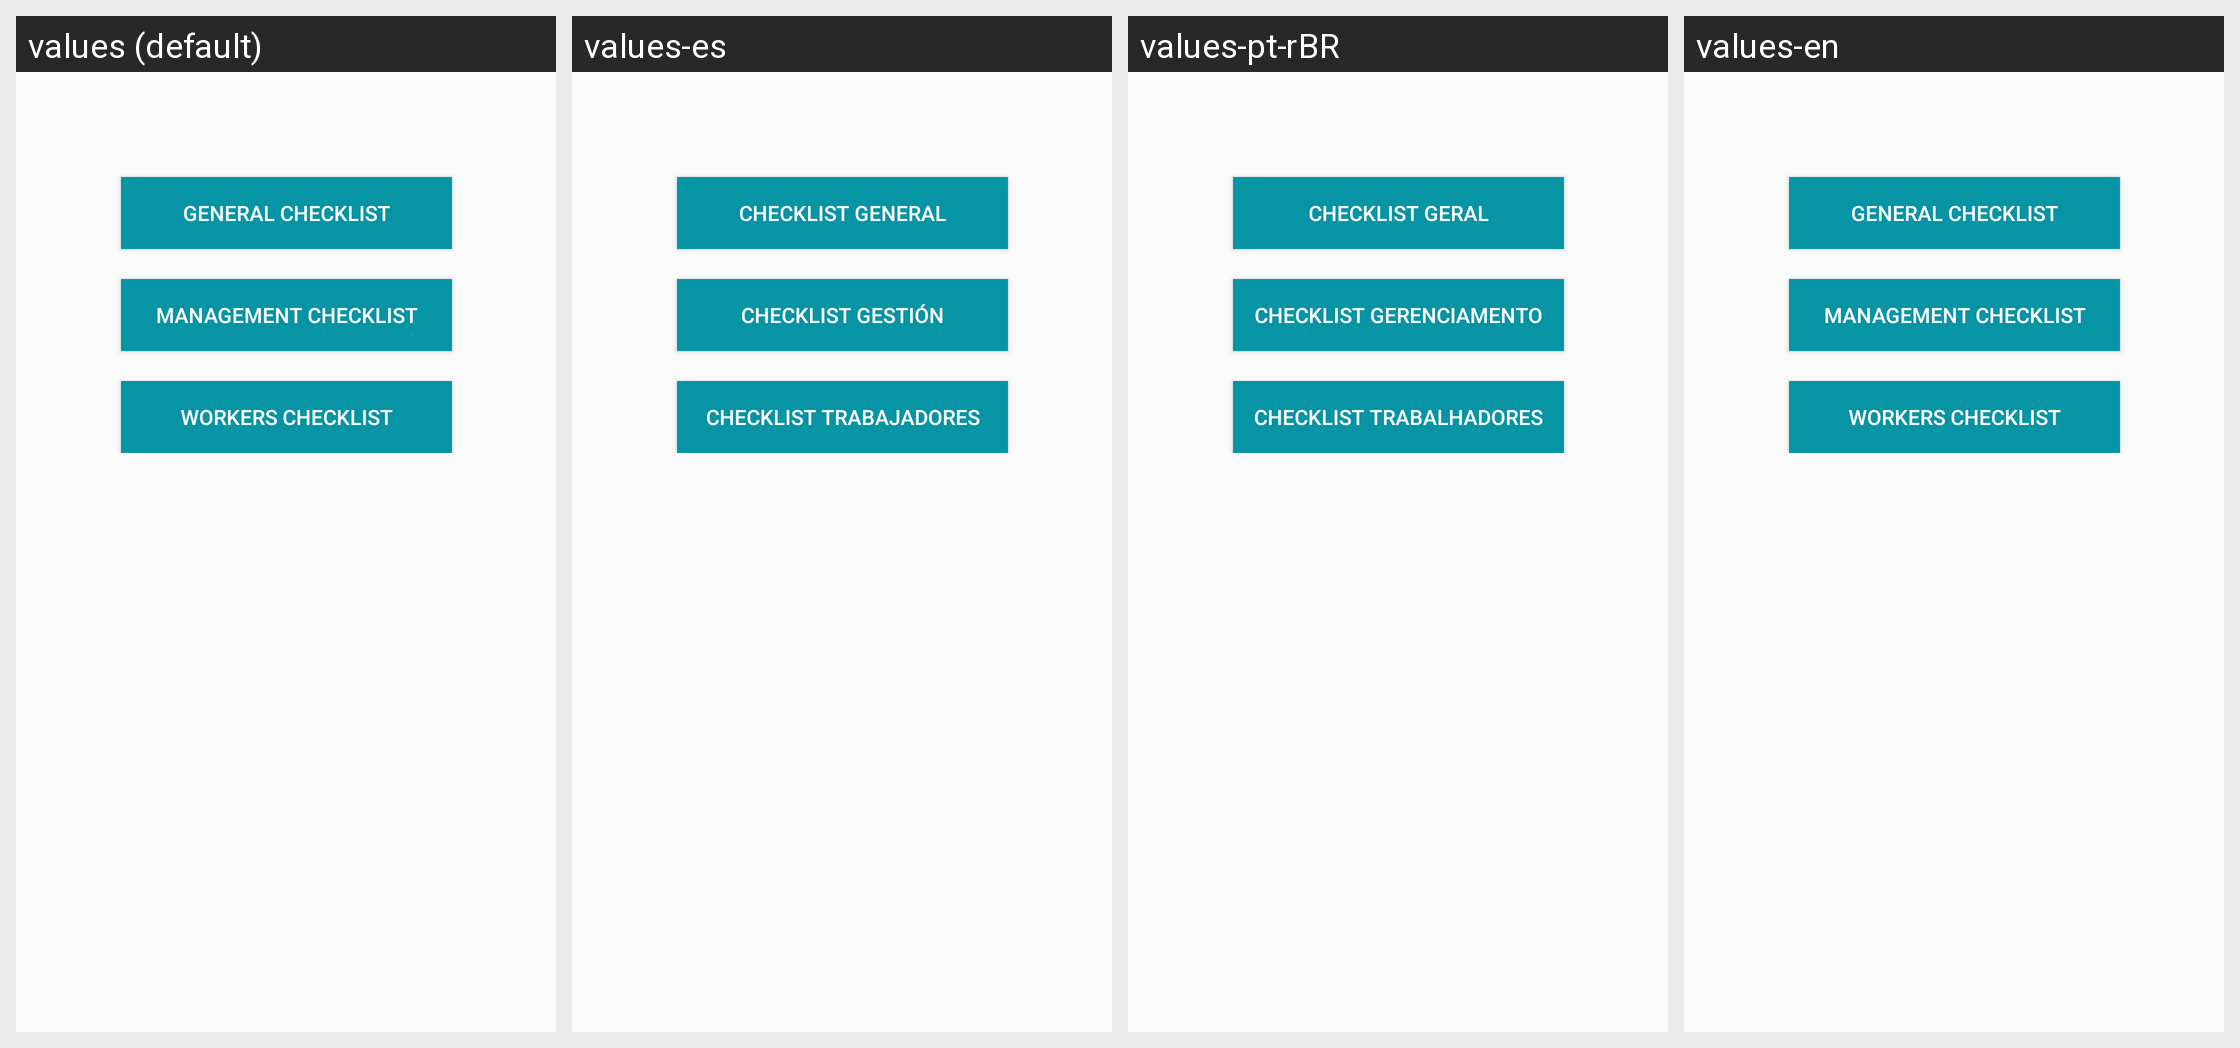

The Android screen above is rendered under several locales of the same app. Produce the string resources it draws, with the default and per-locale values.
Android screen res/layout/fragment_general.xml rendered under 4 locales, left to right: values (default), values-es, values-pt-rBR, values-en. Device: Nexus 5 (rendered at 1080×1920; each locale shown at half size, 540×960, under a caption strip naming it); theme AppTheme.
Strings drawn on this screen, with the default value and each locale's value (text and hints the layout hard-codes, and strings that could not be matched under every locale, appear in the picture but are not listed):

general_checklist
  values: General Checklist
  values-es: Checklist General
  values-pt-rBR: Checklist Geral
  values-en: General Checklist

management_checklist
  values: Management Checklist
  values-es: CheckList Gestión
  values-pt-rBR: CheckList Gerenciamento
  values-en: Management Checklist

workers_checklist
  values: Workers Checklist
  values-es: Checklist Trabajadores
  values-pt-rBR: Checklist Trabalhadores
  values-en: Workers Checklist
